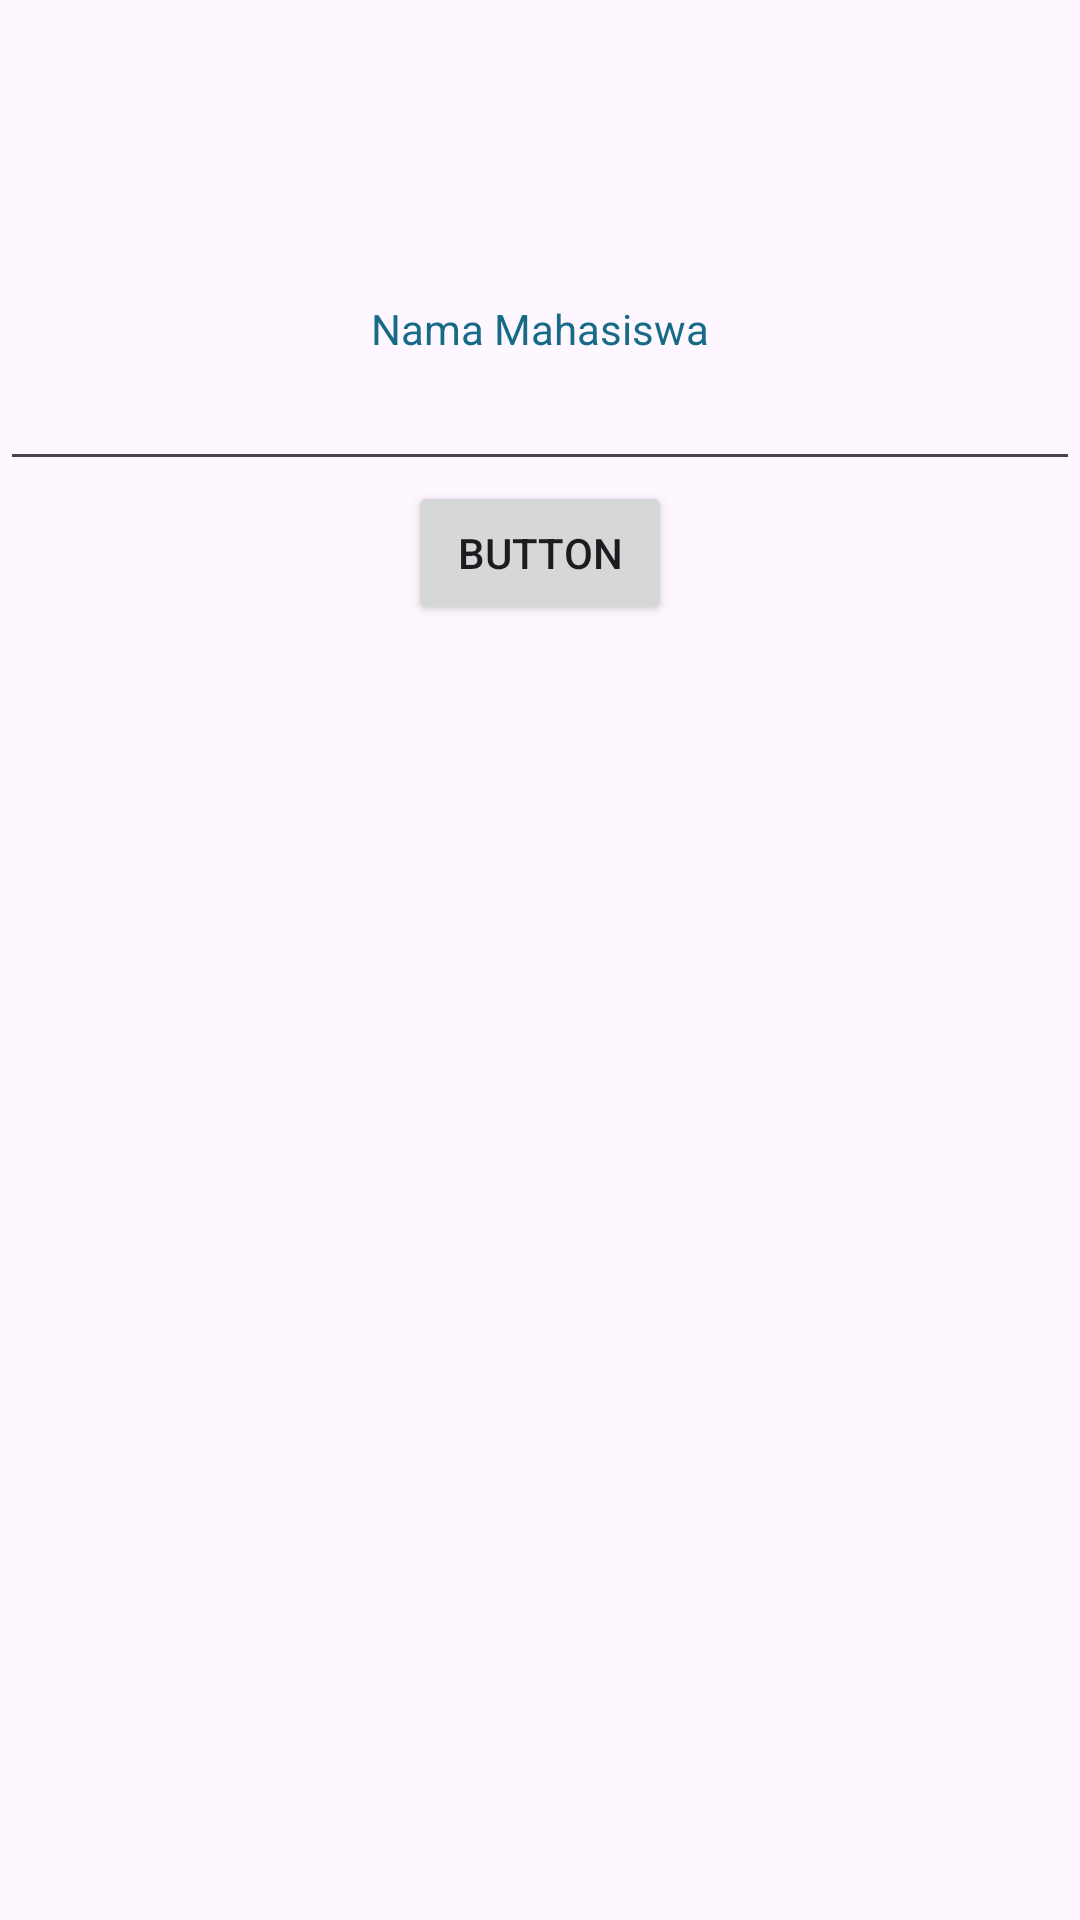

Produce the Android XML layout that renders to this screen, including the resource entries it uses.
<!-- AndroidManifest.xml: application theme Theme.BelajarBareng -->
<!-- res/layout/hello_word.xml -->
<?xml version="1.0" encoding="utf-8"?>
<LinearLayout xmlns:android="http://schemas.android.com/apk/res/android"
    android:orientation="vertical"
    android:layout_gravity="center_vertical"
    android:layout_width="match_parent"
    android:layout_height="wrap_content">

    <ImageView
        android:layout_width="100dp"
        android:layout_height="100dp"
        android:layout_gravity="center_horizontal"
        android:src="@drawable/gambar"/>

    <include layout="@layout/hello_form"/>

    <TextView
        android:id="@+id/buttonTextView"
        android:layout_width="wrap_content"
        android:layout_height="wrap_content"
        android:layout_gravity="center_horizontal"
        />
</LinearLayout>
<!-- res/layout/hello_form.xml (included above) -->
<?xml version="1.0" encoding="utf-8"?>
<merge xmlns:android="http://schemas.android.com/apk/res/android">
    <TextView
        android:layout_width="wrap_content"
        android:layout_height="wrap_content"
        android:layout_gravity="center_horizontal"
        android:text="Nama Mahasiswa"
        android:textColor="@color/coba"
        />

    <EditText
        android:id="@+id/nameEditText"
        android:layout_width="match_parent"
        android:layout_height="wrap_content"
        android:layout_gravity="center_horizontal"
        android:textColor="@color/coba"
        />
    <Button
        android:id="@+id/buttonButton"
        android:layout_width="wrap_content"
        android:layout_height="wrap_content"
        android:layout_gravity="center_horizontal"
        android:text="Button"
        />
</merge>
<!-- resources referenced by this layout -->
<resources>
  <color name="coba">#176B87</color>
  <style name="Theme.BelajarBareng" parent="Base.Theme.BelajarBareng" />
  <style name="Base.Theme.BelajarBareng" parent="Theme.Material3.DayNight.NoActionBar">
          
          
      </style>
</resources>
